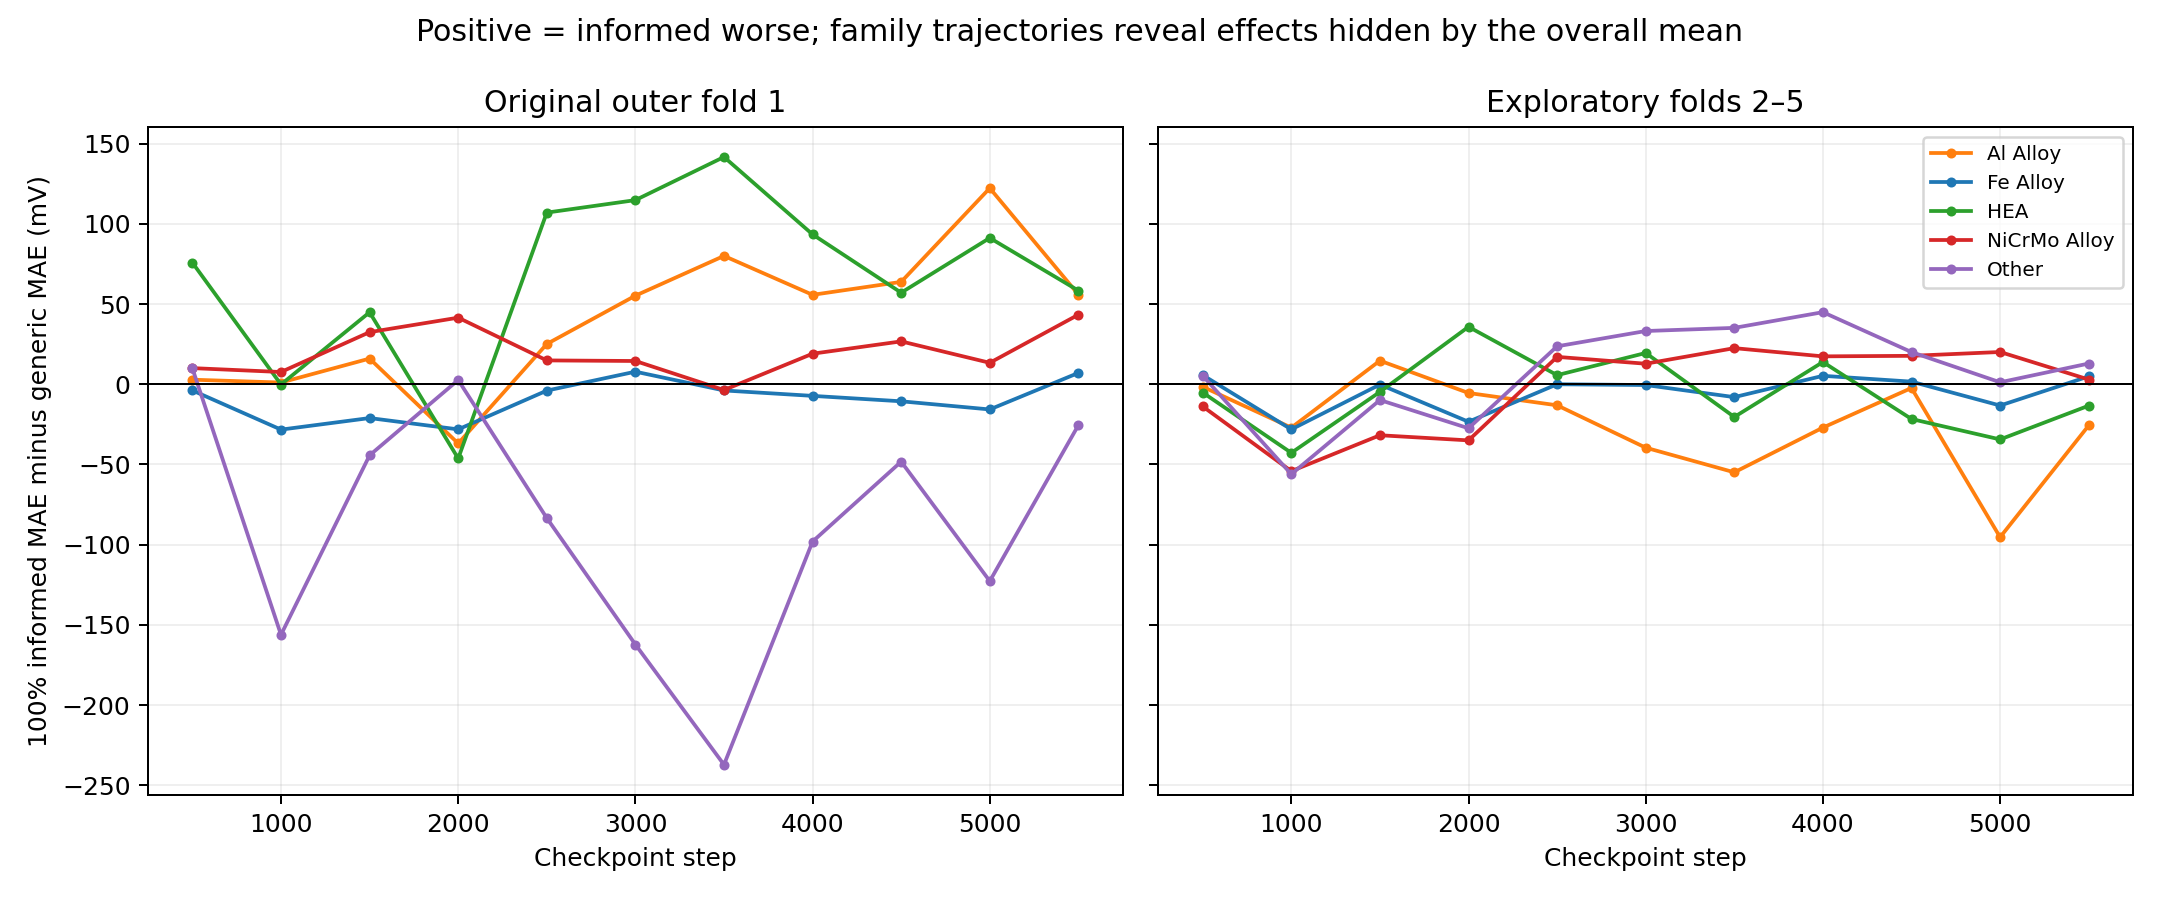

Values plotted in this chart, from the file beside it:
scope, Material class, checkpoint_step, error_penalty_mV
exploratory_development_folds, Al Alloy, 500, -1.551
exploratory_development_folds, Al Alloy, 1000, -27.04
exploratory_development_folds, Al Alloy, 1500, 14.72
exploratory_development_folds, Al Alloy, 2000, -5.428
exploratory_development_folds, Al Alloy, 2500, -13.1
exploratory_development_folds, Al Alloy, 3000, -39.52
exploratory_development_folds, Al Alloy, 3500, -54.88
exploratory_development_folds, Al Alloy, 4000, -27.01
exploratory_development_folds, Al Alloy, 4500, -2.309
exploratory_development_folds, Al Alloy, 5000, -95.33
exploratory_development_folds, Al Alloy, 5500, -25.69
exploratory_development_folds, Fe Alloy, 500, 5.716
exploratory_development_folds, Fe Alloy, 1000, -28.13
exploratory_development_folds, Fe Alloy, 1500, -0.1687
exploratory_development_folds, Fe Alloy, 2000, -23.36
exploratory_development_folds, Fe Alloy, 2500, 0.02369
exploratory_development_folds, Fe Alloy, 3000, -0.4671
exploratory_development_folds, Fe Alloy, 3500, -8.003
exploratory_development_folds, Fe Alloy, 4000, 5.277
exploratory_development_folds, Fe Alloy, 4500, 1.657
exploratory_development_folds, Fe Alloy, 5000, -13.24
exploratory_development_folds, Fe Alloy, 5500, 4.909
exploratory_development_folds, HEA, 500, -5.154
exploratory_development_folds, HEA, 1000, -42.75
exploratory_development_folds, HEA, 1500, -4.743
exploratory_development_folds, HEA, 2000, 35.83
exploratory_development_folds, HEA, 2500, 5.694
exploratory_development_folds, HEA, 3000, 19.52
exploratory_development_folds, HEA, 3500, -20.38
exploratory_development_folds, HEA, 4000, 13.87
exploratory_development_folds, HEA, 4500, -21.65
exploratory_development_folds, HEA, 5000, -34.38
exploratory_development_folds, HEA, 5500, -13.34
exploratory_development_folds, NiCrMo Alloy, 500, -13.8
exploratory_development_folds, NiCrMo Alloy, 1000, -54.14
exploratory_development_folds, NiCrMo Alloy, 1500, -31.77
exploratory_development_folds, NiCrMo Alloy, 2000, -34.97
exploratory_development_folds, NiCrMo Alloy, 2500, 17.09
exploratory_development_folds, NiCrMo Alloy, 3000, 12.82
exploratory_development_folds, NiCrMo Alloy, 3500, 22.53
exploratory_development_folds, NiCrMo Alloy, 4000, 17.41
exploratory_development_folds, NiCrMo Alloy, 4500, 17.74
exploratory_development_folds, NiCrMo Alloy, 5000, 20.13
exploratory_development_folds, NiCrMo Alloy, 5500, 2.97
exploratory_development_folds, Other, 500, 5.32
exploratory_development_folds, Other, 1000, -56.06
exploratory_development_folds, Other, 1500, -9.817
exploratory_development_folds, Other, 2000, -27.42
exploratory_development_folds, Other, 2500, 23.68
exploratory_development_folds, Other, 3000, 33.2
exploratory_development_folds, Other, 3500, 35.17
exploratory_development_folds, Other, 4000, 44.96
exploratory_development_folds, Other, 4500, 20.08
exploratory_development_folds, Other, 5000, 1.246
exploratory_development_folds, Other, 5500, 12.95
outer_fold_1, Al Alloy, 500, 2.862
outer_fold_1, Al Alloy, 1000, 1.094
outer_fold_1, Al Alloy, 1500, 16.03
outer_fold_1, Al Alloy, 2000, -36.9
outer_fold_1, Al Alloy, 2500, 25.12
... 50 more rows
